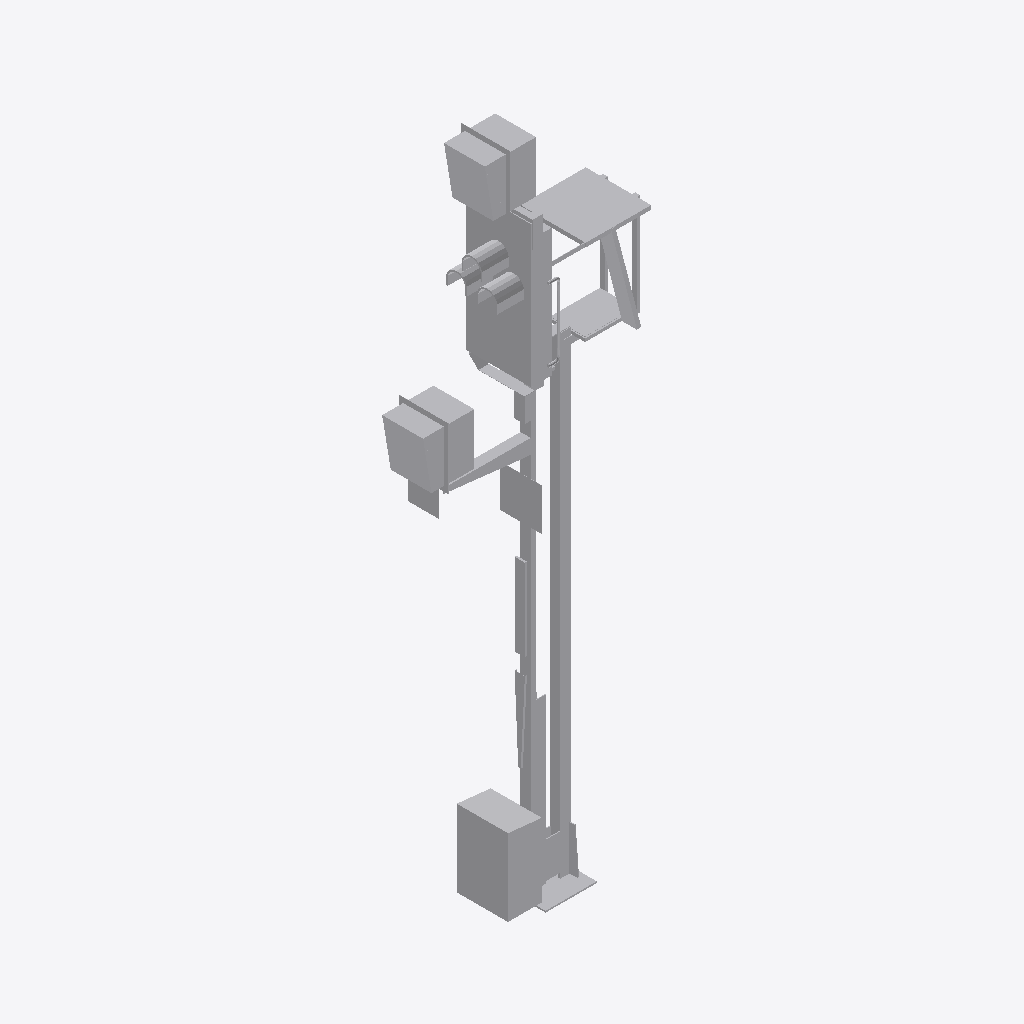
Isometric view of an IFC building model (IFC-SPF (STEP), schema IFC2X3, length unit metre), seen from the south-west, elements coloured by IFC class: 1 other element (light grey).
Extent 2.1 m × 0.7 m × 6.6 m (x, y, z). Storeys (1): Ebene 1 at 0.00 m. Elements (1): 1 IfcBuildingElementProxy.

HEADER;
FILE_DESCRIPTION(('ViewDefinition [CoordinationView_V2.0]'),'2;1');
FILE_NAME('','2022-09-20T13:26:10',(''),(''),'The EXPRESS Data Manager Version 5.02.0100.07 : ','20211019_1515(x64) - Exporter 20.2.60.15 - Defau','');
FILE_SCHEMA(('IFC2X3'));
ENDSEC;
DATA;
#104=IFCPROJECT('3dZW9IZ$z2W9ib1B$KO_In',#41,'',$,$,'','',(#96),#91);
#20718=IFCSITE('3dZW9IZ$z2W9ib1B$KO_Ip',#41,'Default',$,$,#20715,$,$,.ELEMENT.,(42,24,53,508911),(-71,-15,-29,-58837),0.0,$,$);
#114=IFCBUILDING('3dZW9IZ$z2W9ib1B$KO_Im',#41,'',$,$,#32,$,'',.ELEMENT.,$,$,$);
#123=IFCBUILDINGSTOREY('3dZW9IZ$z2W9ib1Byhd1tE',#41,'Ebene 1',$,'Ebene:Ebene 1',#121,$,'Ebene 1',.ELEMENT.,0.0);
#20681=IFCBUILDINGELEMENTPROXY('1DSNyr8nv2Su5a_DaogmFm',#41,'S 8000.5.7-7_M4600-Zu-HS-Zo-B_LOD200-300:S 8000.5.7-7_M4600-Zu-HS-Zo-B_LOD200-300:3346',$,'S 8000.5.7-7_M4600-Zu-HS-Zo-B_LOD200-300:S 8000.5.7-7_M4600-Zu-HS-Zo-B_LOD200-300',#20679,#20674,'3346',$);
ENDSEC;
